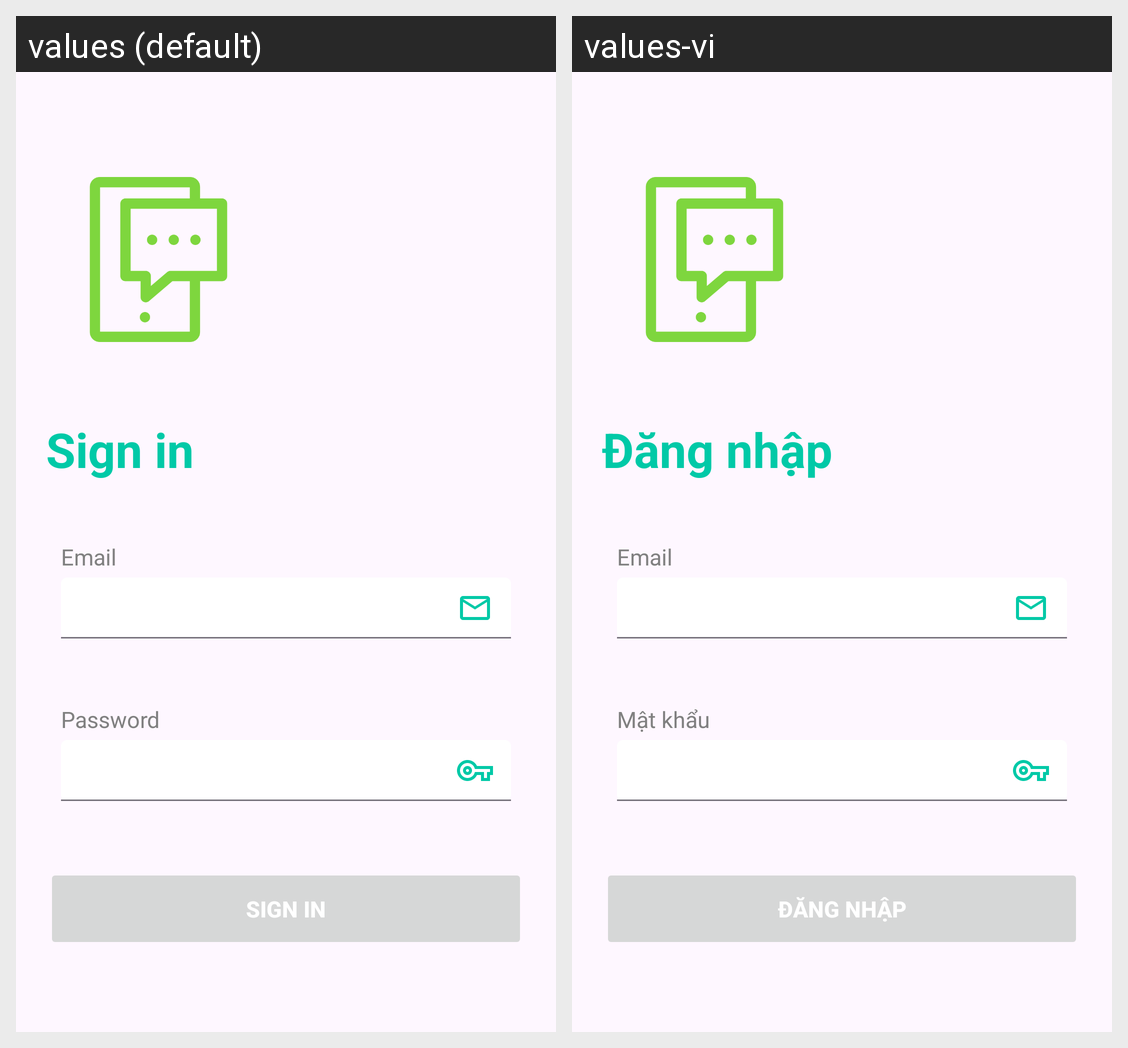

Strings drawn on this Android screen and how each of the app's shown locales translates them:
Android screen res/layout/fragment_login.xml rendered under 2 locales, left to right: values (default), values-vi. Device: Nexus 5 (rendered at 1080×1920; each locale shown at half size, 540×960, under a caption strip naming it); theme Theme.Echochat.
Strings drawn on this screen, with the default value and each locale's value (text and hints the layout hard-codes, and strings that could not be matched under every locale, appear in the picture but are not listed):

sign_in
  values: Sign in
  values-vi: Đăng nhập

email
  values: Email
  values-vi: Email

password
  values: Password
  values-vi: Mật khẩu

sign_in_big
  values: SIGN IN
  values-vi: ĐĂNG NHẬP
